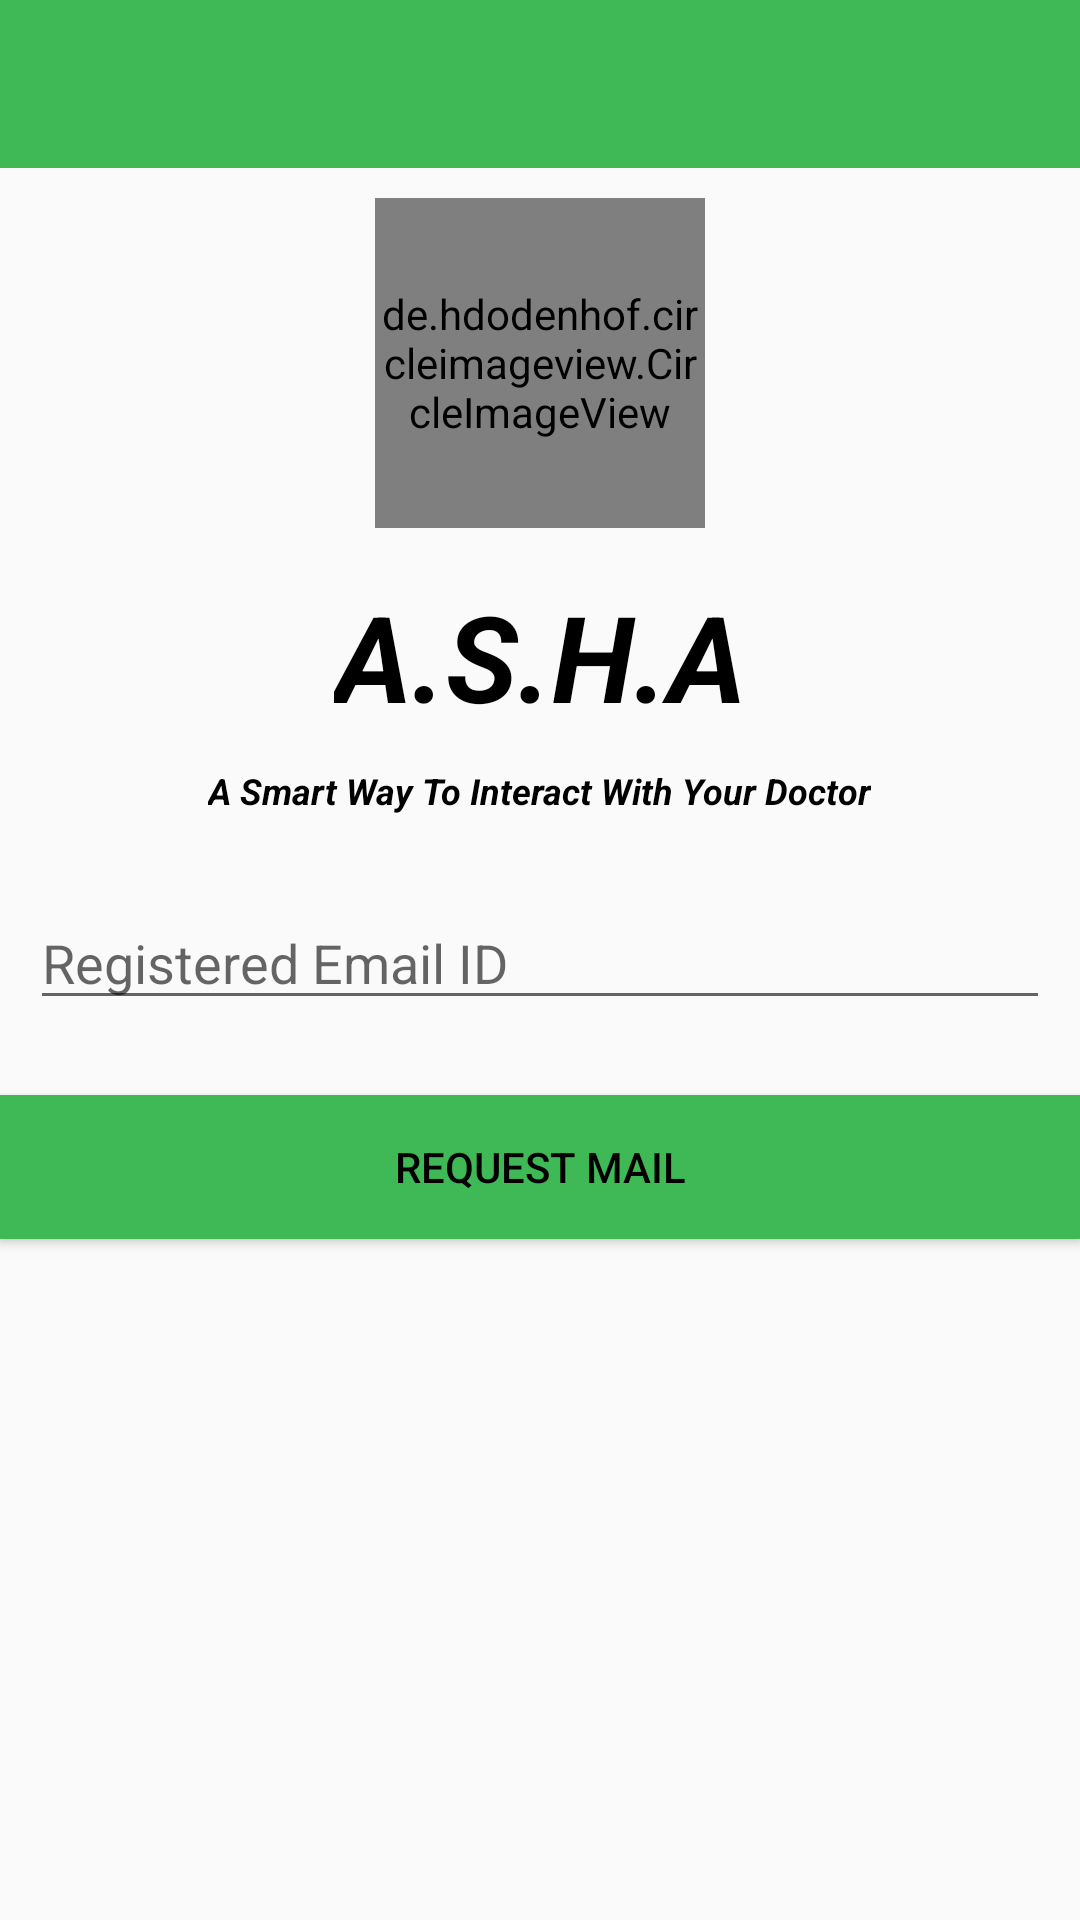

The Android layout XML behind this screen, and the referenced resources:
<!-- AndroidManifest.xml: application theme AppTheme.NoActionBar -->
<!-- res/layout/activity_forget_pass.xml -->
<?xml version="1.0" encoding="utf-8"?>
<RelativeLayout xmlns:android="http://schemas.android.com/apk/res/android"
    xmlns:app="http://schemas.android.com/apk/res-auto"
    xmlns:tools="http://schemas.android.com/tools"
    android:layout_width="match_parent"
    android:layout_height="match_parent"
    android:orientation="vertical"
    tools:context="com.android.hospitalapplication.Activities.ForgetPassActivity">


    
    
    
    
    
    
    



    <include
        android:id="@+id/toolbar"
        layout="@layout/app_bar_layout"
        android:layout_width="match_parent"
        android:layout_height="wrap_content" />

    <de.hdodenhof.circleimageview.CircleImageView
        android:layout_width="110dp"
        android:layout_height="110dp"
        android:layout_below="@+id/toolbar"
        android:id="@+id/imagelaunch"
        android:layout_centerHorizontal="true"
        android:layout_gravity="center"
        android:layout_marginTop="10dp"
        android:src="@drawable/launcher_icon" />


    <TextView
        android:id="@+id/t"
        android:layout_width="wrap_content"
        android:layout_height="wrap_content"
        android:layout_below="@+id/imagelaunch"
        android:layout_centerHorizontal="true"
        android:layout_marginTop="16dp"
        android:text="A.S.H.A"
        android:textColor="@color/md_black_1000"
        android:textSize="40dp"
        android:textStyle="bold|italic" />
    <TextView
        android:id="@+id/tv"
        android:layout_below="@+id/t"
        android:layout_marginTop="10dp"
        android:layout_width="wrap_content"
        android:layout_height="wrap_content"
        android:textSize="12dp"
        android:text="A Smart Way To Interact With Your Doctor"
        android:layout_centerHorizontal="true"
        android:textColor="@color/md_black_1000"
        android:textStyle="bold|italic"
        />


    <AutoCompleteTextView
        android:id="@+id/RecoveryEmail"
        android:layout_width="match_parent"
        android:layout_height="wrap_content"
        android:layout_below="@+id/tv"
        android:layout_centerHorizontal="true"
        android:layout_marginTop="27dp"
        android:hint="Registered Email ID"
        android:layout_marginRight="10dp"
        android:layout_marginLeft="10dp"
        android:inputType="textEmailAddress"
        android:maxLines="1"
        android:singleLine="true"
        android:textColor="@color/md_black_1000" />


    
        
        
        
        

    <Button
        android:id="@+id/RequestMail"
        android:layout_width="match_parent"
        android:layout_height="wrap_content"
        android:layout_alignParentLeft="true"
        android:layout_alignParentStart="true"
        android:layout_below="@+id/RecoveryEmail"
        android:layout_gravity="bottom"
        android:layout_marginTop="25dp"
        android:background="@color/md_red_400"
        android:text="Request Mail"
        android:textColor="@color/md_black_1000" />
</RelativeLayout>
<!-- res/layout/app_bar_layout.xml (included above) -->
<?xml version="1.0" encoding="utf-8"?>
<android.support.v7.widget.Toolbar
    xmlns:android="http://schemas.android.com/apk/res/android"
    xmlns:app="http://schemas.android.com/apk/res-auto"
    android:layout_width="match_parent"
    android:layout_height="wrap_content"
    android:background="@color/colorPrimary"
    android:theme="@style/ThemeOverlay.AppCompat.Dark.ActionBar"
    app:contentInsetLeft="0dp"
    android:backgroundTint="@color/md_red_400"
    app:contentInsetStart="0dp"
    app:contentInsetStartWithNavigation="0dp">

</android.support.v7.widget.Toolbar>
<!-- resources referenced by this layout -->
<resources>
  <color name="colorPrimary">#3F51B5</color>
  <color name="md_black_1000">#000000</color>
  <color name="md_red_400">#3fb956</color>
  <!-- drawable launcher_icon: png bitmap (drawable, 39014 bytes) -->
  <style name="AppTheme.NoActionBar">
          <item name="windowActionBar">false</item>
          <item name="windowNoTitle">true</item>
      </style>
</resources>
